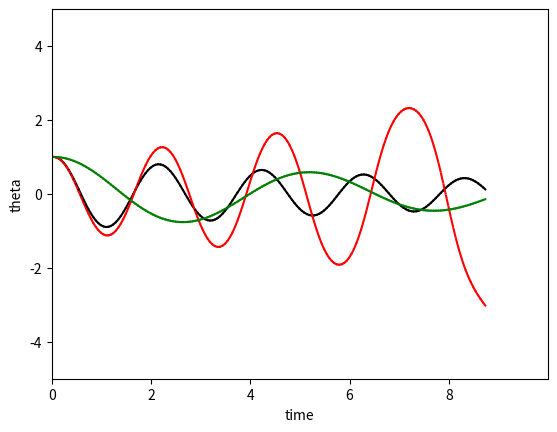

Write the Python code that produced this figure. (Note: this script raises an exception after producing the figure.)

import numpy as np
import matplotlib.pyplot as plt
from matplotlib.animation import FuncAnimation
import matplotlib.animation as animation


# e = small time interval
# expression = string expression that defines acceleration of the body as a function of its postions and velocity
# v = second derivative of x

def coordinate_points(total_time, initial_x, initial_v, e, expression):
    t_list = []
    x_list = []
    t_list.append(0)
    # Initialisation
    t = 0.05
    v = initial_v
    x = initial_x
    x_list.append(x)
    a = eval(expression)
    while t <= total_time:
        v += e * a
        x += e * v
        x_list.append(x)
        t += e / 2
        t_list.append(t)
        a = eval(expression)
        t += e / 2

    return t_list, x_list



fig = plt.figure()
ax = plt.subplot(1, 1, 1)

data_skip = 5


#
def init_func():
    ax.clear()
    plt.xlabel('time')
    plt.ylabel('theta')

x1 = coordinate_points(10, 1, 0, 0.01, '(-0.2 * v) - ((9.8)* np.sin(x))')[0]    #non linear damped pendulum with resistance factor 0.2
y1 = coordinate_points(10, 1, 0, 0.01, '(-0.2 * v) - ((9.8)* np.sin(x))')[1]

x2 = coordinate_points(10, 1, 0, 0.01, '(0.2 * v) - ((9.8)* np.sin(x))')[0]
y2 = coordinate_points(10, 1, 0, 0.01, '(0.2 * v) - ((9.8)* np.sin(x))')[1]     #pendulum with positive resistance factor

x3 = coordinate_points(10, 1, 0, 0.01, '(-0.2 * v) - ((1.625)* np.sin(x))')[0]
y3 = coordinate_points(10, 1, 0, 0.01, '(-0.2 * v) - ((1.625)* np.sin(x))')[1]  #pendulum on moon


def anim(i):
    ax.plot(x1[i:i + data_skip], y1[i:i + data_skip], color='k')
    ax.plot(x2[i:i + data_skip], y2[i:i + data_skip], color='r')
    ax.plot(x3[i:i + data_skip], y3[i:i + data_skip], color='g')
    plt.xlim(x1[0], x1[-1])
    plt.ylim((-5, 5))


anim1 = FuncAnimation(fig, anim, frames=np.arange(0, len(x1), data_skip), init_func=init_func, interval=5)

plt.show()
anim1.save('animations.mp4', dpi=150, fps=60, writer='ffmpeg')

